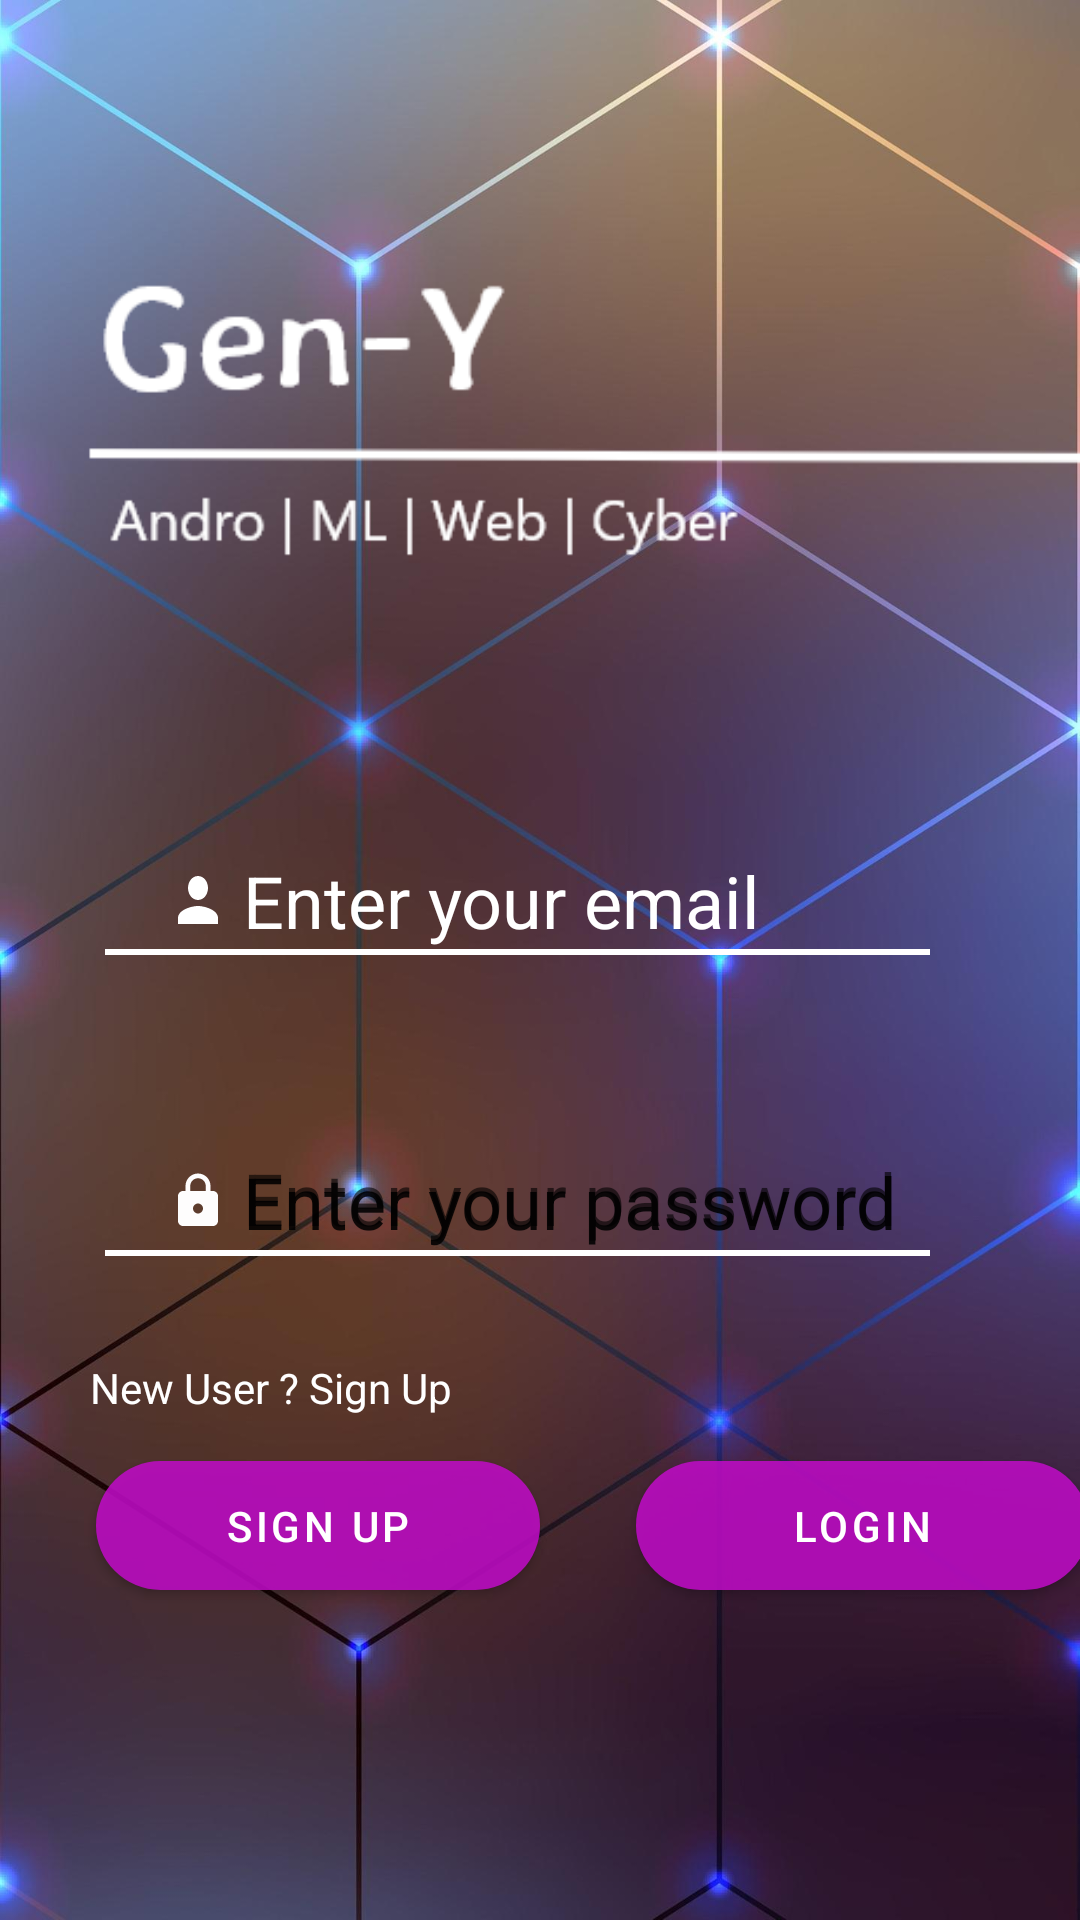

Write the Android layout XML for this screen, with the resource values it uses.
<!-- AndroidManifest.xml: application theme AppTheme -->
<!-- res/layout/activity_login.xml -->
<?xml version="1.0" encoding="utf-8"?>
<androidx.constraintlayout.widget.ConstraintLayout xmlns:android="http://schemas.android.com/apk/res/android"
    xmlns:tools="http://schemas.android.com/tools"
    android:layout_width="match_parent"
    android:layout_height="match_parent"
    xmlns:app="http://schemas.android.com/apk/res-auto"
    android:background="@drawable/blurbackground1"
    android:id="@+id/relativeLayout3">


    <ImageView
        android:id="@+id/imageView"
        android:layout_width="391dp"
        android:layout_height="124dp"
        android:layout_marginStart="9dp"
        android:layout_marginTop="75dp"
        app:srcCompat="@drawable/genylogo"
        app:layout_constraintTop_toTopOf="parent"
        app:layout_constraintStart_toStartOf="parent" />


    <EditText
        android:id="@+id/emailLogin"
        android:layout_width="318dp"
        android:layout_height="wrap_content"
        android:layout_marginStart="56dp"
        android:layout_marginTop="284dp"
        android:background="@android:color/transparent"
        android:drawableLeft="@drawable/ic_person_black_24dp"
        android:drawablePadding="5dp"
        android:hint="Enter your email "
        android:inputType="textEmailAddress"
        android:textColor="@color/common_google_signin_btn_text_dark_default"
        android:textColorHint="#ffffff"
        android:textSize="24sp"
        app:layout_constraintStart_toStartOf="parent"
        app:layout_constraintTop_toTopOf="parent" />

    <View
        android:id="@+id/view3"
        android:layout_width="match_parent"
        android:layout_height="2dp"
        android:layout_marginStart="35dp"
        android:layout_marginEnd="50dp"
        android:background="#ffffff"
        android:paddingEnd="50dp"
        app:layout_constraintEnd_toEndOf="@+id/view4"
        app:layout_constraintStart_toStartOf="parent"
        app:layout_constraintTop_toBottomOf="@id/emailLogin" />

    <com.google.android.material.textfield.TextInputLayout
        android:id="@+id/passtext"
        android:layout_width="match_parent"
        android:layout_height="wrap_content"
        android:layout_marginStart="56dp"
        android:layout_marginTop="55dp"
        app:passwordToggleDrawable="@drawable/password_icon_selector"
        android:hint="Enter your password"
        app:layout_constraintStart_toStartOf="parent"
        app:layout_constraintTop_toBottomOf="@+id/view3">

        <com.google.android.material.textfield.TextInputEditText
            android:id="@+id/passwordLogin"
            android:layout_width="match_parent"
            android:layout_height="wrap_content"
            android:layout_marginTop="20dp"
            android:background="@android:color/transparent"
            android:drawableLeft="@drawable/ic_lock_black_24dp"
            android:drawablePadding="5dp"
            android:hint="Enter your password"
            android:inputType="textPassword"
            android:shadowColor="@color/common_google_signin_btn_text_dark_default"
            android:textAlignment="viewStart"
            android:textColor="@color/common_google_signin_btn_text_dark_default"
            android:textColorHighlight="@color/common_google_signin_btn_text_dark_default"
            android:textColorHint="@color/common_google_signin_btn_text_dark_default"
            android:textColorLink="@color/common_google_signin_btn_text_dark_default"
            android:textSize="24sp"
            app:layout_constraintStart_toStartOf="parent"
            app:layout_constraintTop_toBottomOf="@+id/emailLogin"
            tools:textColor="@color/common_google_signin_btn_text_dark_default" />
    </com.google.android.material.textfield.TextInputLayout>

    <View
        android:id="@+id/view4"
        android:layout_width="match_parent"
        android:layout_height="2dp"
        android:layout_marginStart="35dp"
        android:layout_marginEnd="50dp"
        android:background="#ffffff"
        android:paddingEnd="50dp"
        app:layout_constraintEnd_toEndOf="@+id/emailLogin"
        app:layout_constraintStart_toStartOf="parent"
        app:layout_constraintTop_toBottomOf="@id/passtext" />

<com.google.android.material.button.MaterialButton
        android:id="@+id/loginButton"
        android:layout_width="151dp"
        android:layout_height="wrap_content"
        android:layout_marginStart="212dp"
        android:layout_marginBottom="104dp"
        app:backgroundTint="#debf0cc6"
        android:text="LOGIN"
        android:textAlignment="center"
        android:padding="12dp"
        app:cornerRadius="30dp"
        android:textColor="@color/common_google_signin_btn_text_dark_default"
        app:layout_constraintBottom_toBottomOf="parent"
    app:layout_constraintStart_toStartOf="parent" />

    <com.google.android.material.button.MaterialButton
        android:id="@+id/signUpButton"
        android:layout_width="148dp"
        android:layout_height="wrap_content"
        android:layout_marginStart="32dp"
        android:text="SIGN UP"
        android:textAlignment="center"
        android:padding="12dp"
        app:cornerRadius="30dp"
        app:backgroundTint="#debf0cc6"
        android:textColor="@color/common_google_signin_btn_text_dark_default"
        app:layout_constraintBottom_toBottomOf="@+id/loginButton"
        app:layout_constraintStart_toStartOf="parent" />

    <TextView
        android:id="@+id/textView7"
        android:layout_width="150dp"
        android:layout_height="wrap_content"
        android:layout_marginStart="30dp"
        android:layout_marginBottom="9dp"
        android:text="New User ? Sign Up"
        android:textColor="#ffffff"
        app:layout_constraintStart_toStartOf="parent"
        app:layout_constraintBottom_toTopOf="@+id/signUpButton" />
</androidx.constraintlayout.widget.ConstraintLayout>
<!-- resources referenced by this layout -->
<resources>
  <!-- drawable blurbackground1: jpg bitmap (drawable-hdpi, 36152 bytes) -->
  <!-- drawable genylogo: png bitmap (drawable, 6072 bytes) -->
  <!-- drawable ic_lock_black_24dp (drawable) -->
  <vector android:alpha="0.99" android:height="20dp"
      android:tint="#FFFFFF" android:viewportHeight="24.0"
      android:viewportWidth="24.0" android:width="20dp" xmlns:android="http://schemas.android.com/apk/res/android">
      <path android:fillColor="#FF000000" android:pathData="M18,8h-1L17,6c0,-2.76 -2.24,-5 -5,-5S7,3.24 7,6v2L6,8c-1.1,0 -2,0.9 -2,2v10c0,1.1 0.9,2 2,2h12c1.1,0 2,-0.9 2,-2L20,10c0,-1.1 -0.9,-2 -2,-2zM12,17c-1.1,0 -2,-0.9 -2,-2s0.9,-2 2,-2 2,0.9 2,2 -0.9,2 -2,2zM15.1,8L8.9,8L8.9,6c0,-1.71 1.39,-3.1 3.1,-3.1 1.71,0 3.1,1.39 3.1,3.1v2z"/>
  </vector>
  <!-- drawable ic_person_black_24dp (drawable) -->
  <vector android:height="24dp" android:tint="#FFFFFF"
      android:viewportHeight="24.0" android:viewportWidth="24.0"
      android:width="20dp" xmlns:android="http://schemas.android.com/apk/res/android">
      <path android:fillColor="#FF000000" android:pathData="M12,12c2.21,0 4,-1.79 4,-4s-1.79,-4 -4,-4 -4,1.79 -4,4 1.79,4 4,4zM12,14c-2.67,0 -8,1.34 -8,4v2h16v-2c0,-2.66 -5.33,-4 -8,-4z"/>
  </vector>
  <!-- drawable password_icon_selector (drawable) -->
  <?xml version="1.0" encoding="utf-8"?>
  <selector xmlns:android="http://schemas.android.com/apk/res/android">
  <item android:drawable="@drawable/ic_visibility_black_24dp" android:state_checked="true"/>
      <item android:drawable="@drawable/ic_visibility_off_black_24dp" android:state_checked="false"/>
  
  </selector>
  <style name="AppTheme" parent="Theme.MaterialComponents.Light.NoActionBar.Bridge">
          
          <item name="colorPrimary">@color/colorPrimary</item>
          <item name="colorPrimaryDark">@color/colorPrimaryDark</item>
          <item name="colorAccent">@color/colorAccent</item>
      </style>
  <color name="colorPrimary">#008577</color>
  <color name="colorPrimaryDark">#00574B</color>
  <color name="colorAccent">#b03e9f</color>
</resources>
